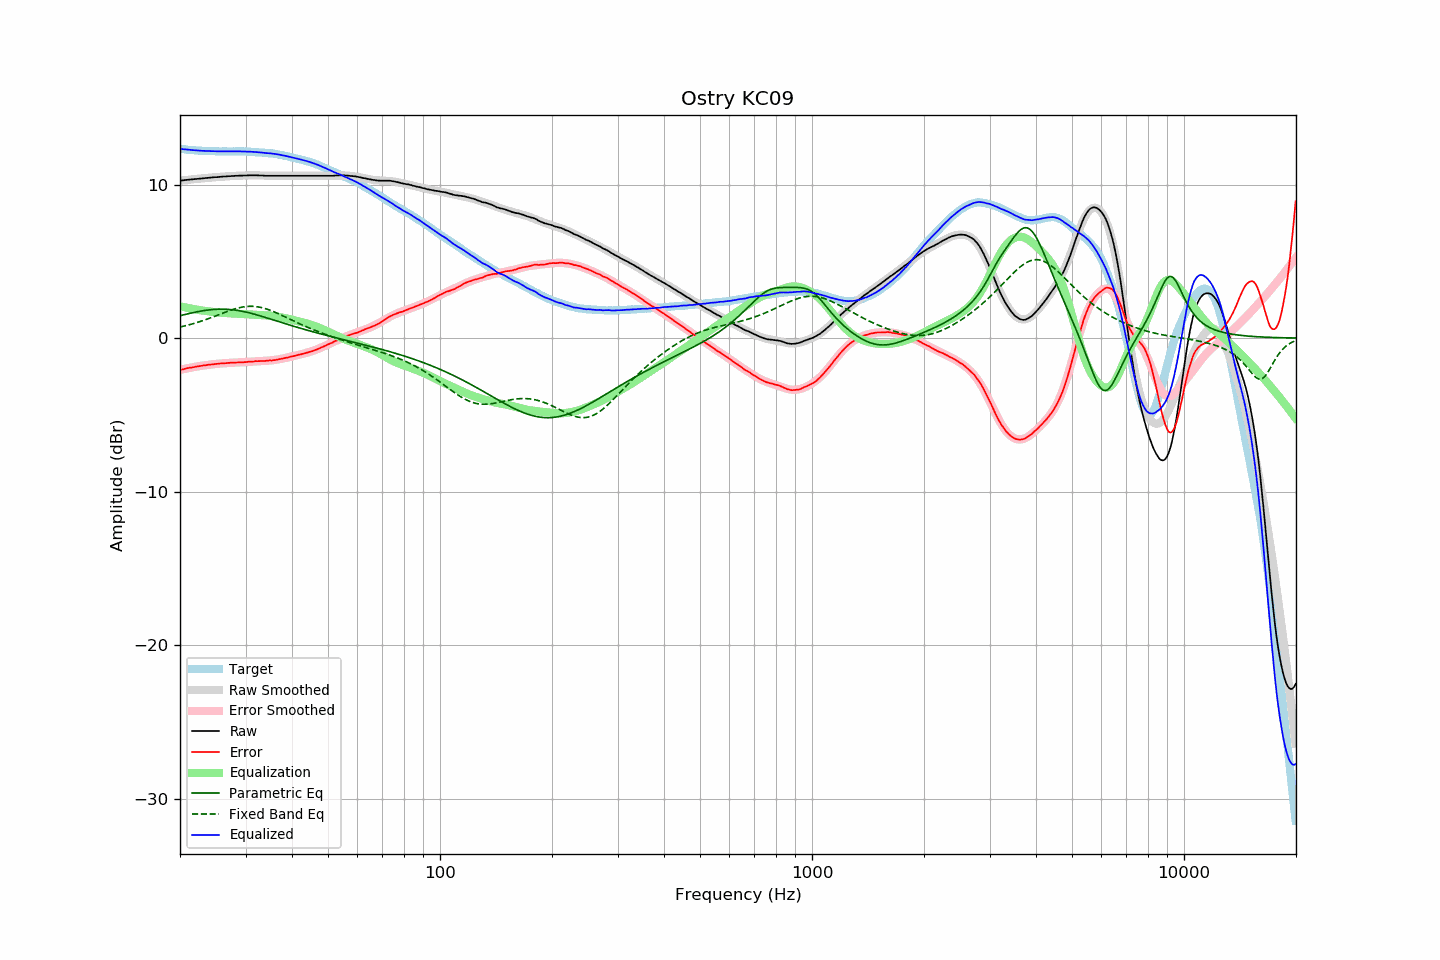

Data behind this chart, as committed beside it:
frequency, raw, error, smoothed, error_smoothed, equalization, parametric_eq, fixed_band_eq, equalized_raw, equalized_smoothed, target
20.00, 10.25, -2.08, 10.26, -2.08, 2.08, 1.46, 0.72, 12.33, 12.33, 12.33
20.20, 10.26, -2.06, 10.27, -2.05, 2.05, 1.48, 0.74, 12.32, 12.32, 12.32
20.40, 10.27, -2.03, 10.28, -2.03, 2.03, 1.51, 0.77, 12.30, 12.31, 12.31
20.61, 10.29, -2.00, 10.29, -2.00, 2.00, 1.54, 0.79, 12.30, 12.29, 12.30
20.81, 10.30, -1.97, 10.30, -1.98, 1.98, 1.56, 0.82, 12.29, 12.28, 12.28
21.02, 10.31, -1.95, 10.31, -1.96, 1.96, 1.58, 0.85, 12.27, 12.27, 12.27
21.23, 10.32, -1.93, 10.32, -1.94, 1.94, 1.61, 0.88, 12.26, 12.26, 12.25
21.44, 10.33, -1.93, 10.33, -1.92, 1.92, 1.63, 0.90, 12.25, 12.25, 12.26
21.66, 10.34, -1.90, 10.34, -1.90, 1.90, 1.66, 0.93, 12.24, 12.24, 12.24
21.87, 10.35, -1.89, 10.35, -1.88, 1.88, 1.68, 0.96, 12.23, 12.23, 12.24
22.09, 10.36, -1.86, 10.36, -1.86, 1.86, 1.70, 1.00, 12.22, 12.23, 12.22
22.31, 10.37, -1.85, 10.37, -1.84, 1.84, 1.72, 1.03, 12.22, 12.22, 12.22
22.54, 10.38, -1.83, 10.39, -1.83, 1.83, 1.74, 1.06, 12.21, 12.21, 12.21
22.76, 10.39, -1.81, 10.40, -1.81, 1.81, 1.76, 1.10, 12.20, 12.20, 12.21
22.99, 10.40, -1.79, 10.40, -1.79, 1.79, 1.78, 1.13, 12.20, 12.20, 12.20
23.22, 10.41, -1.77, 10.41, -1.78, 1.78, 1.79, 1.17, 12.19, 12.19, 12.19
23.45, 10.42, -1.77, 10.42, -1.76, 1.76, 1.81, 1.20, 12.19, 12.19, 12.19
23.69, 10.43, -1.75, 10.43, -1.75, 1.75, 1.82, 1.24, 12.18, 12.18, 12.18
23.92, 10.44, -1.73, 10.44, -1.74, 1.74, 1.84, 1.28, 12.18, 12.18, 12.17
24.16, 10.45, -1.73, 10.45, -1.72, 1.72, 1.85, 1.32, 12.18, 12.18, 12.18
24.40, 10.46, -1.71, 10.46, -1.71, 1.71, 1.86, 1.36, 12.17, 12.17, 12.18
24.65, 10.47, -1.70, 10.47, -1.70, 1.70, 1.87, 1.40, 12.17, 12.17, 12.18
24.89, 10.48, -1.69, 10.48, -1.69, 1.69, 1.87, 1.44, 12.17, 12.17, 12.17
25.14, 10.48, -1.68, 10.49, -1.68, 1.68, 1.88, 1.48, 12.16, 12.17, 12.16
25.39, 10.49, -1.67, 10.50, -1.67, 1.67, 1.88, 1.52, 12.16, 12.16, 12.16
25.65, 10.50, -1.66, 10.50, -1.66, 1.66, 1.89, 1.56, 12.16, 12.16, 12.16
25.91, 10.51, -1.64, 10.51, -1.65, 1.65, 1.89, 1.60, 12.16, 12.16, 12.16
26.16, 10.52, -1.64, 10.52, -1.64, 1.64, 1.88, 1.64, 12.16, 12.16, 12.17
26.43, 10.52, -1.64, 10.53, -1.63, 1.63, 1.88, 1.68, 12.16, 12.16, 12.16
26.69, 10.53, -1.63, 10.53, -1.63, 1.63, 1.88, 1.72, 12.16, 12.16, 12.16
26.96, 10.54, -1.62, 10.54, -1.62, 1.62, 1.87, 1.76, 12.16, 12.16, 12.16
27.23, 10.54, -1.61, 10.55, -1.61, 1.61, 1.86, 1.80, 12.16, 12.16, 12.16
27.50, 10.55, -1.60, 10.55, -1.61, 1.61, 1.85, 1.83, 12.16, 12.16, 12.15
27.77, 10.56, -1.60, 10.56, -1.60, 1.60, 1.84, 1.87, 12.17, 12.16, 12.16
28.05, 10.56, -1.60, 10.57, -1.60, 1.60, 1.83, 1.90, 12.16, 12.16, 12.16
28.33, 10.57, -1.59, 10.57, -1.59, 1.59, 1.81, 1.93, 12.17, 12.16, 12.17
28.62, 10.57, -1.59, 10.58, -1.59, 1.59, 1.80, 1.96, 12.16, 12.16, 12.16
28.90, 10.58, -1.59, 10.58, -1.58, 1.58, 1.78, 1.98, 12.17, 12.16, 12.17
29.19, 10.58, -1.58, 10.59, -1.58, 1.58, 1.76, 2.00, 12.16, 12.16, 12.17
29.48, 10.58, -1.58, 10.59, -1.57, 1.57, 1.74, 2.02, 12.15, 12.16, 12.16
29.78, 10.59, -1.57, 10.59, -1.56, 1.56, 1.72, 2.04, 12.16, 12.16, 12.16
30.08, 10.59, -1.56, 10.60, -1.56, 1.56, 1.69, 2.05, 12.15, 12.15, 12.16
30.38, 10.59, -1.55, 10.60, -1.55, 1.55, 1.67, 2.06, 12.14, 12.15, 12.14
30.68, 10.60, -1.54, 10.60, -1.54, 1.54, 1.65, 2.07, 12.15, 12.14, 12.14
30.99, 10.60, -1.53, 10.60, -1.54, 1.54, 1.62, 2.07, 12.14, 12.14, 12.14
31.30, 10.60, -1.53, 10.60, -1.53, 1.53, 1.59, 2.07, 12.13, 12.13, 12.13
31.61, 10.60, -1.52, 10.60, -1.52, 1.52, 1.56, 2.06, 12.13, 12.12, 12.13
31.93, 10.60, -1.50, 10.60, -1.52, 1.52, 1.54, 2.05, 12.12, 12.11, 12.10
32.24, 10.60, -1.51, 10.60, -1.51, 1.51, 1.51, 2.04, 12.11, 12.11, 12.11
32.57, 10.59, -1.50, 10.59, -1.50, 1.50, 1.48, 2.02, 12.10, 12.10, 12.09
32.89, 10.59, -1.50, 10.59, -1.50, 1.50, 1.45, 2.00, 12.09, 12.09, 12.09
33.22, 10.59, -1.49, 10.59, -1.49, 1.49, 1.41, 1.98, 12.09, 12.08, 12.08
33.55, 10.58, -1.49, 10.59, -1.49, 1.49, 1.38, 1.95, 12.07, 12.07, 12.08
33.89, 10.57, -1.49, 10.58, -1.48, 1.48, 1.35, 1.92, 12.06, 12.07, 12.06
34.23, 10.57, -1.47, 10.58, -1.48, 1.48, 1.32, 1.89, 12.05, 12.06, 12.05
34.57, 10.57, -1.47, 10.58, -1.47, 1.47, 1.29, 1.85, 12.04, 12.05, 12.04
34.92, 10.57, -1.45, 10.58, -1.46, 1.46, 1.25, 1.82, 12.03, 12.03, 12.03
35.27, 10.57, -1.46, 10.57, -1.45, 1.45, 1.22, 1.78, 12.02, 12.02, 12.04
35.62, 10.57, -1.44, 10.57, -1.44, 1.44, 1.19, 1.73, 12.01, 12.01, 12.01
35.97, 10.57, -1.43, 10.57, -1.42, 1.42, 1.15, 1.69, 12.00, 12.00, 12.01
... 635 more rows
